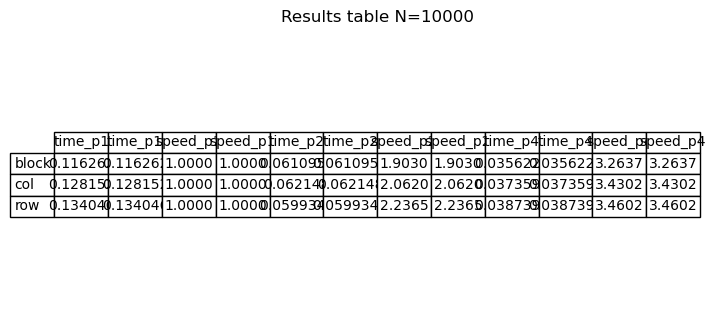

Data behind this chart, as committed beside it:
, time_p1, time_p1, speed_p1, speed_p1, time_p2, time_p2, speed_p2, speed_p2, time_p4, time_p4, speed_p4, speed_p4
block, 0.1163, 0.1163, 1, 1, 0.0611, 0.0611, 1.903, 1.903, 0.03562, 0.03562, 3.264, 3.264
col, 0.1282, 0.1282, 1, 1, 0.06215, 0.06215, 2.062, 2.062, 0.03736, 0.03736, 3.43, 3.43
row, 0.134, 0.134, 1, 1, 0.05993, 0.05993, 2.236, 2.236, 0.03874, 0.03874, 3.46, 3.46
